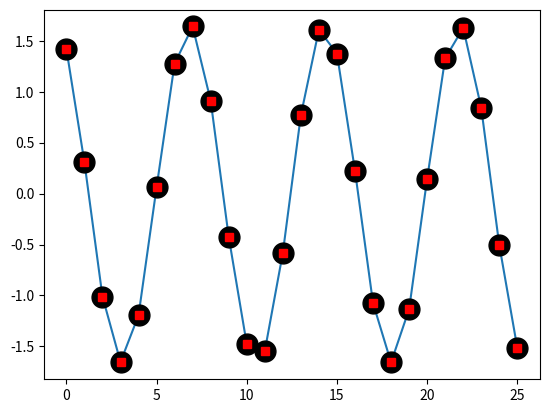

This chart was generated by the following Python code:
import numpy as np
import matplotlib.pyplot as plt

### cnst
N = 26
C = 1.0
m = 1.0
k = 6.0
omega = 2.0
alpha = 2 * k - m*omega**2

### make the original matrix
A = np.zeros([N,N], float)
for i in range(N-1):
    A[i,i] = alpha
    A[i,i+1] = -k
    A[i+1,i] = -k
A[0,0] -= k
A[N-1,N-1] = alpha - k

v = np.zeros(N, float)
v[0] = C

xx = np.linalg.solve(A,v)

### perform the Gauss - Jordan Elimination
for i in range(N-1):
    ## 앞 숫자 1로 만들기
    div = A[i,i]
    #A[i,i] /= div
    A[i,i+1] /=div
    v[i] /= div

    if i == N-2:
        n = 2
    else:
        n = 3
    a_tmp = A[i+1,i]
    for j in range(n):
        A[i+1,i+j] -= A[i,i+j] * a_tmp
    v[i+1] -= v[i] * a_tmp

## last element
v[N-1] /= A[N-1,N-1]

### back substitution
x = np.zeros(N,float)
x[N-1] = v[N-1]
for i in range(N-2, -1, -1):
    x[i] = v[i] - A[i,i+1] * x[i+1]

## plot
plt.plot(x)
plt.plot(x, "ko", ms = 15)
plt.plot(xx, 'rs')
plt.show()